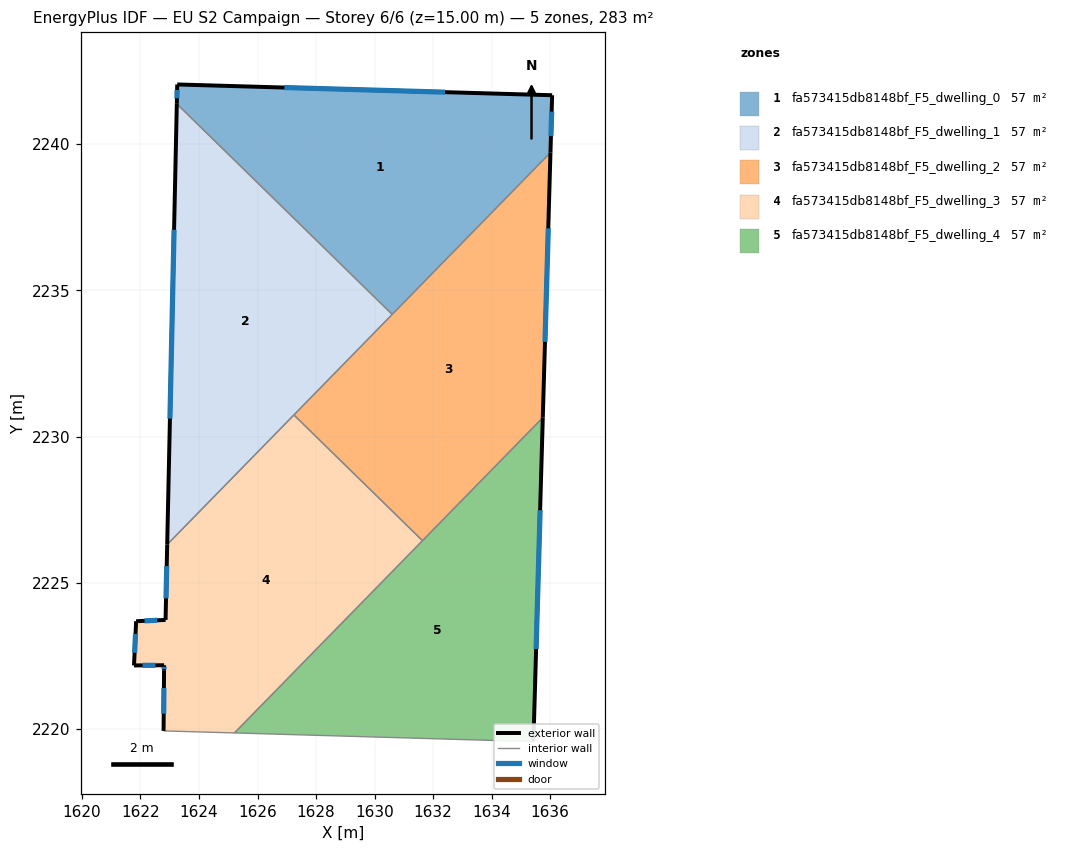
=== STOREY PLAN SPEC (per zone: floor XY polygon, exterior-wall plan segments, windows/doors) ===
zone 1: fa573415db8148bf_F5_dwelling_0  (56.6 m²)
  floor: (1636.07, 2241.66) (1636.01, 2239.71) (1630.60, 2234.17) (1623.24, 2241.37) (1623.26, 2242.03)
  exterior wall: (1636.01, 2239.71) – (1636.07, 2241.66)  [2.0 m]
    window: (1636.03, 2240.27) – (1636.05, 2241.10)  [1.1 m²]
  exterior wall: (1623.26, 2242.03) – (1623.24, 2241.37)  [0.7 m]
    window: (1623.25, 2241.84) – (1623.24, 2241.56)  [0.4 m²]
  exterior wall: (1636.07, 2241.66) – (1623.26, 2242.03)  [12.8 m]
    window: (1632.41, 2241.77) – (1626.92, 2241.93)  [7.1 m²]
  interior walls: 2
zone 2: fa573415db8148bf_F5_dwelling_1  (56.6 m²)
  floor: (1630.60, 2234.17) (1622.91, 2226.31) (1623.24, 2241.37)
  exterior wall: (1623.24, 2241.37) – (1622.91, 2226.31)  [15.1 m]
    window: (1623.15, 2237.07) – (1623.01, 2230.61)  [8.3 m²]
  interior walls: 3
zone 3: fa573415db8148bf_F5_dwelling_2  (56.6 m²)
  floor: (1636.01, 2239.71) (1635.75, 2230.65) (1631.64, 2226.44) (1627.24, 2230.74)
  exterior wall: (1635.75, 2230.65) – (1636.01, 2239.71)  [9.1 m]
    window: (1635.82, 2233.24) – (1635.93, 2237.12)  [5.0 m²]
  interior walls: 4
zone 4: fa573415db8148bf_F5_dwelling_3  (56.6 m²)
  floor: (1631.64, 2226.44) (1625.21, 2219.87) (1622.79, 2219.94) (1622.80, 2222.00) (1622.81, 2222.19) (1621.78, 2222.18) (1621.85, 2223.69) (1622.86, 2223.74) (1622.91, 2226.31) (1627.24, 2230.74)
  exterior wall: (1622.81, 2222.19) – (1622.80, 2222.00)  [0.2 m]
    window: (1622.81, 2222.13) – (1622.81, 2222.05)  [0.1 m²]
  exterior wall: (1621.78, 2222.18) – (1622.81, 2222.19)  [1.0 m]
    window: (1622.07, 2222.18) – (1622.51, 2222.18)  [0.6 m²]
  exterior wall: (1621.85, 2223.69) – (1621.78, 2222.18)  [1.5 m]
    window: (1621.83, 2223.26) – (1621.80, 2222.61)  [0.8 m²]
  exterior wall: (1622.86, 2223.74) – (1621.85, 2223.69)  [1.0 m]
    window: (1622.57, 2223.72) – (1622.14, 2223.70)  [0.6 m²]
  exterior wall: (1622.91, 2226.31) – (1622.86, 2223.74)  [2.6 m]
    window: (1622.90, 2225.58) – (1622.87, 2224.47)  [1.4 m²]
  exterior wall: (1622.80, 2222.00) – (1622.79, 2219.94)  [2.1 m]
    window: (1622.80, 2221.41) – (1622.79, 2220.53)  [1.1 m²]
  interior walls: 4
zone 5: fa573415db8148bf_F5_dwelling_4  (56.6 m²)
  floor: (1635.75, 2230.65) (1635.43, 2219.58) (1625.21, 2219.87)
  exterior wall: (1635.43, 2219.58) – (1635.75, 2230.65)  [11.1 m]
    window: (1635.52, 2222.74) – (1635.66, 2227.48)  [6.1 m²]
  interior walls: 3

=== DERIVED (storey summary) ===
Building: EU S2 Campaign
Storey: 6 of 6  (floor level z = 15.00 m)
Storey gross floor area: 283.0 m²
Zones on this storey: 5
  - fa573415db8148bf_F5_dwelling_0: floor 56.6 m²; exterior wall 15.4 m (46.3 m²); 3 window(s) 8.5 m²; WWR 18.4%
  - fa573415db8148bf_F5_dwelling_1: floor 56.6 m²; exterior wall 15.1 m (45.2 m²); 1 window(s) 8.3 m²; WWR 18.4%
  - fa573415db8148bf_F5_dwelling_2: floor 56.6 m²; exterior wall 9.1 m (27.2 m²); 1 window(s) 5.0 m²; WWR 18.4%
  - fa573415db8148bf_F5_dwelling_3: floor 56.6 m²; exterior wall 8.4 m (25.1 m²); 6 window(s) 4.6 m²; WWR 18.4%
  - fa573415db8148bf_F5_dwelling_4: floor 56.6 m²; exterior wall 11.1 m (33.2 m²); 1 window(s) 6.1 m²; WWR 18.4%
Zone adjacency (shared interzone walls):
  - fa573415db8148bf_F5_dwelling_0 ↔ fa573415db8148bf_F5_dwelling_1
  - fa573415db8148bf_F5_dwelling_0 ↔ fa573415db8148bf_F5_dwelling_2
  - fa573415db8148bf_F5_dwelling_1 ↔ fa573415db8148bf_F5_dwelling_2
  - fa573415db8148bf_F5_dwelling_1 ↔ fa573415db8148bf_F5_dwelling_3
  - fa573415db8148bf_F5_dwelling_2 ↔ fa573415db8148bf_F5_dwelling_3
  - fa573415db8148bf_F5_dwelling_2 ↔ fa573415db8148bf_F5_dwelling_4
  - fa573415db8148bf_F5_dwelling_3 ↔ fa573415db8148bf_F5_dwelling_4